Run: headless pygame with SDL's dummy video driver; simulated clock (each Clock.tick advances the game by its frame time, no real sleeping); random seed 0; keys injected as events and as key.get_pressed() state; no mouse input.
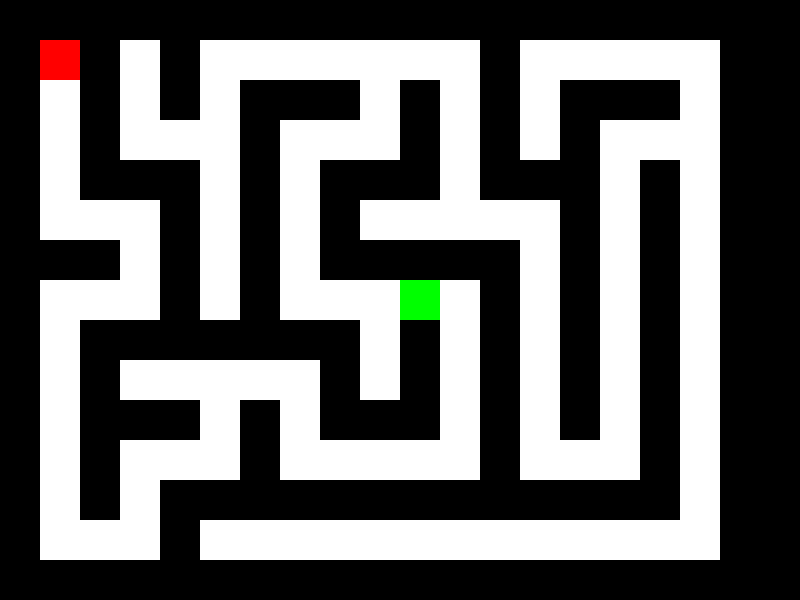
Frame 1 of 4 · flips 1–60 · no input
Frame 2 of 4 · flips 61–180 · tapped SPACE, RETURN · held RIGHT (→), D · screen unchanged from frame 1, image omitted
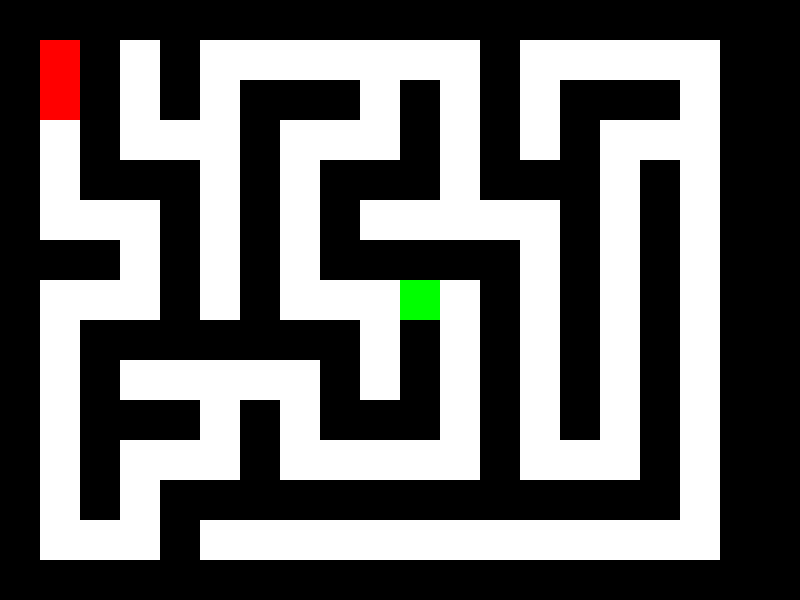
Frame 3 of 4 · flips 181–300 · held DOWN (↓), S
Frame 4 of 4 · flips 301–420 · held LEFT (←), A, UP (↑), W · screen same as frame 1, image omitted

The pygame program that drew these frames:

import pygame
import random

# Definir colores
BLACK = (0, 0, 0)
WHITE = (255, 255, 255)
GREEN = (0, 255, 0)
RED = (255, 0, 0)

# Tamaño de la pantalla
SCREEN_WIDTH = 800
SCREEN_HEIGHT = 600

# Tamaño del laberinto
CELL_WIDTH = 40
CELL_HEIGHT = 40
COLS = SCREEN_WIDTH // CELL_WIDTH
ROWS = SCREEN_HEIGHT // CELL_HEIGHT

# Inicializar Pygame
pygame.init()

# Configurar la pantalla
screen = pygame.display.set_mode((SCREEN_WIDTH, SCREEN_HEIGHT))
pygame.display.set_caption("Laberinto")

# Definir la clase del laberinto
class Maze:
    def __init__(self):
        self.grid = [[1] * COLS for _ in range(ROWS)]
        self.generate_maze()
        self.start = (1, 1)
        self.end = (ROWS - 2, COLS - 2)
        self.goal = (ROWS // 2, COLS // 2)

    def generate_maze(self):
        stack = []
        current_cell = (1, 1)
        self.grid[current_cell[0]][current_cell[1]] = 0
        stack.append(current_cell)

        while stack:
            current_cell = stack[-1]
            neighbors = []
            for direction in [(0, 2), (2, 0), (-2, 0), (0, -2)]:
                next_row = current_cell[0] + direction[0]
                next_col = current_cell[1] + direction[1]
                if 0 < next_row < ROWS - 1 and 0 < next_col < COLS - 1:
                    if self.grid[next_row][next_col] == 1:
                        neighbors.append((next_row, next_col))
            if neighbors:
                chosen_cell = random.choice(neighbors)
                self.grid[chosen_cell[0]][chosen_cell[1]] = 0
                self.grid[current_cell[0] + (chosen_cell[0] - current_cell[0]) // 2][current_cell[1] + (chosen_cell[1] - current_cell[1]) // 2] = 0
                stack.append(chosen_cell)
            else:
                stack.pop()

    def draw(self):
        for row in range(ROWS):
            for col in range(COLS):
                if self.grid[row][col] == 1:
                    pygame.draw.rect(screen, BLACK, (col * CELL_WIDTH, row * CELL_HEIGHT, CELL_WIDTH, CELL_HEIGHT))
                elif (row, col) == self.start:
                    pygame.draw.rect(screen, RED, (col * CELL_WIDTH, row * CELL_HEIGHT, CELL_WIDTH, CELL_HEIGHT))
                elif (row, col) == self.end:
                    pygame.draw.rect(screen, RED, (col * CELL_WIDTH, row * CELL_HEIGHT, CELL_WIDTH, CELL_HEIGHT))
                elif (row, col) == self.goal:
                    pygame.draw.rect(screen, GREEN, (col * CELL_WIDTH, row * CELL_HEIGHT, CELL_WIDTH, CELL_HEIGHT))

maze = Maze()

# Función principal del juego
def main():
    running = True
    player_position = maze.start
    reached_goal = False

    while running:
        for event in pygame.event.get():
            if event.type == pygame.QUIT:
                running = False
            elif event.type == pygame.KEYDOWN:
                # Obtener la dirección deseada del movimiento
                move_direction = None
                if event.key == pygame.K_UP:
                    move_direction = (-1, 0)
                elif event.key == pygame.K_DOWN:
                    move_direction = (1, 0)
                elif event.key == pygame.K_LEFT:
                    move_direction = (0, -1)
                elif event.key == pygame.K_RIGHT:
                    move_direction = (0, 1)

                # Verificar si la celda objetivo está vacía y dentro de los límites
                if move_direction:
                    next_row = player_position[0] + move_direction[0]
                    next_col = player_position[1] + move_direction[1]
                    if 0 <= next_row < ROWS and 0 <= next_col < COLS and maze.grid[next_row][next_col] == 0:
                        player_position = (next_row, next_col)
                        if player_position == maze.goal:
                            reached_goal = True

        screen.fill(WHITE)
        maze.draw()
        pygame.draw.rect(screen, RED, (player_position[1] * CELL_WIDTH, player_position[0] * CELL_HEIGHT, CELL_WIDTH, CELL_HEIGHT))
        if reached_goal:
            font = pygame.font.SysFont(None, 36)
            text = font.render("¡Felicidades!", True, BLACK)
            screen.blit(text, (SCREEN_WIDTH // 2 - text.get_width() // 2, SCREEN_HEIGHT // 2 - text.get_height() // 2))

        pygame.display.flip()

    pygame.quit()

if __name__ == "__main__":
    main()
